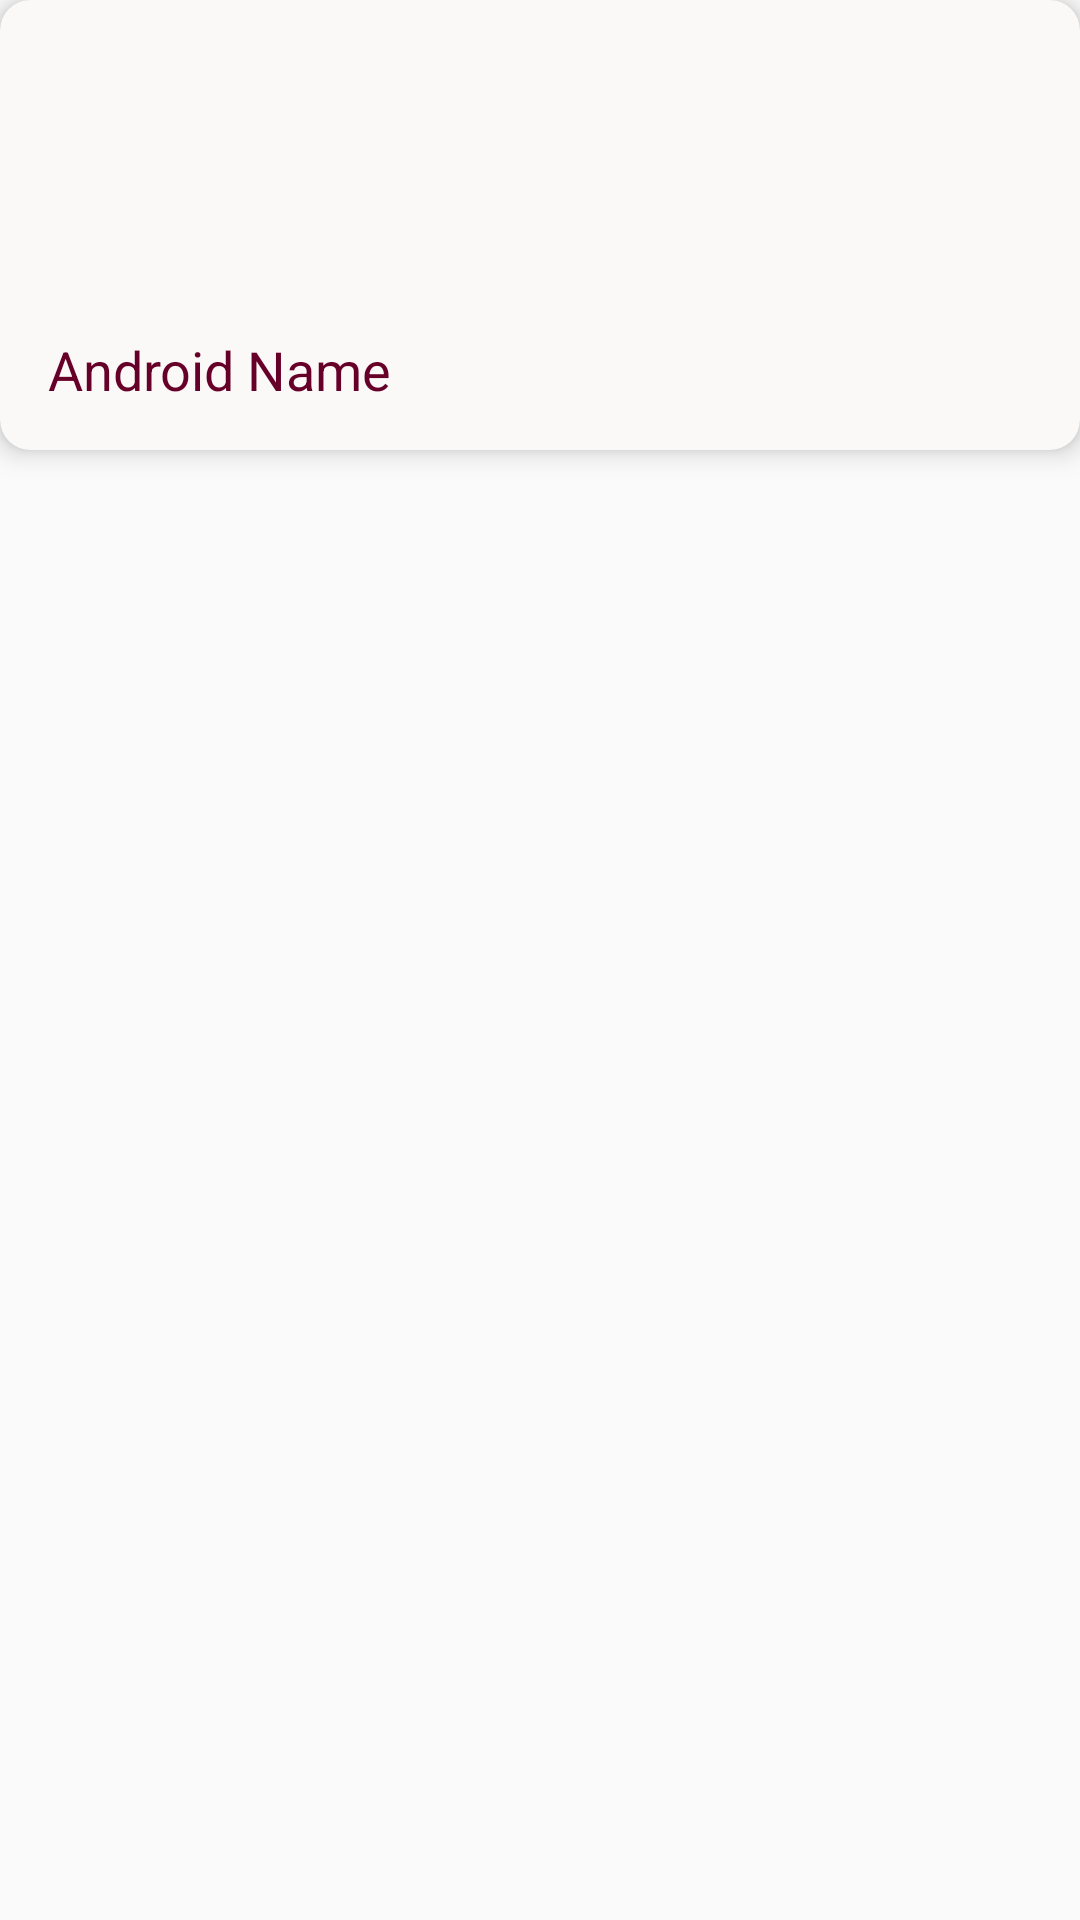

Here is an Android app screen rendered from its layout file. Give the layout XML and the strings, colors and styles it references.
<!-- AndroidManifest.xml: application theme Theme.AppCompat.Light.NoActionBar -->
<!-- res/layout/favourites_list_row.xml -->
<RelativeLayout xmlns:android="http://schemas.android.com/apk/res/android"
    xmlns:card_view="http://schemas.android.com/apk/res-auto"
    xmlns:tools="http://schemas.android.com/tools"
    android:layout_width="match_parent"
    android:layout_height="150dp">
    
    <android.support.v7.widget.CardView xmlns:card_view="http://schemas.android.com/apk/res-auto"
        android:id="@+id/card_view"
        android:layout_width="match_parent"
        android:layout_height="150dp"
        android:layout_gravity="center"
        card_view:cardBackgroundColor="@color/colorWhite"
        card_view:cardCornerRadius="10dp"
        card_view:cardElevation="5dp"
        card_view:contentPadding="10dp">

        <LinearLayout
            android:layout_width="match_parent"
            android:layout_height="match_parent"
            android:orientation="vertical"
            android:padding="6dip">

            <ImageView
                android:id="@+id/productImage"
                android:layout_width="match_parent"
                android:layout_height="87dp"
                android:layout_centerVertical="true"
                android:scaleType="centerCrop"
                android:src="@drawable/ic_profile"
                card_view:srcCompat="@drawable/apples" />

            <TextView
                android:id="@+id/productName"
                android:layout_width="match_parent"
                android:layout_height="match_parent"
                android:layout_alignParentTop="true"
                android:layout_marginTop="8dp"
                android:layout_toEndOf="@+id/productImage"
                android:layout_toRightOf="@+id/productImage"
                android:maxLines="1"
                android:text="Android Name"
                android:textColor="@color/colorAccent"
                android:textSize="18dp" />


        </LinearLayout>

    </android.support.v7.widget.CardView>
</RelativeLayout>
<!-- resources referenced by this layout -->
<resources>
  <color name="colorAccent">#670028</color>
  <color name="colorWhite">#FAF9F8</color>
</resources>
